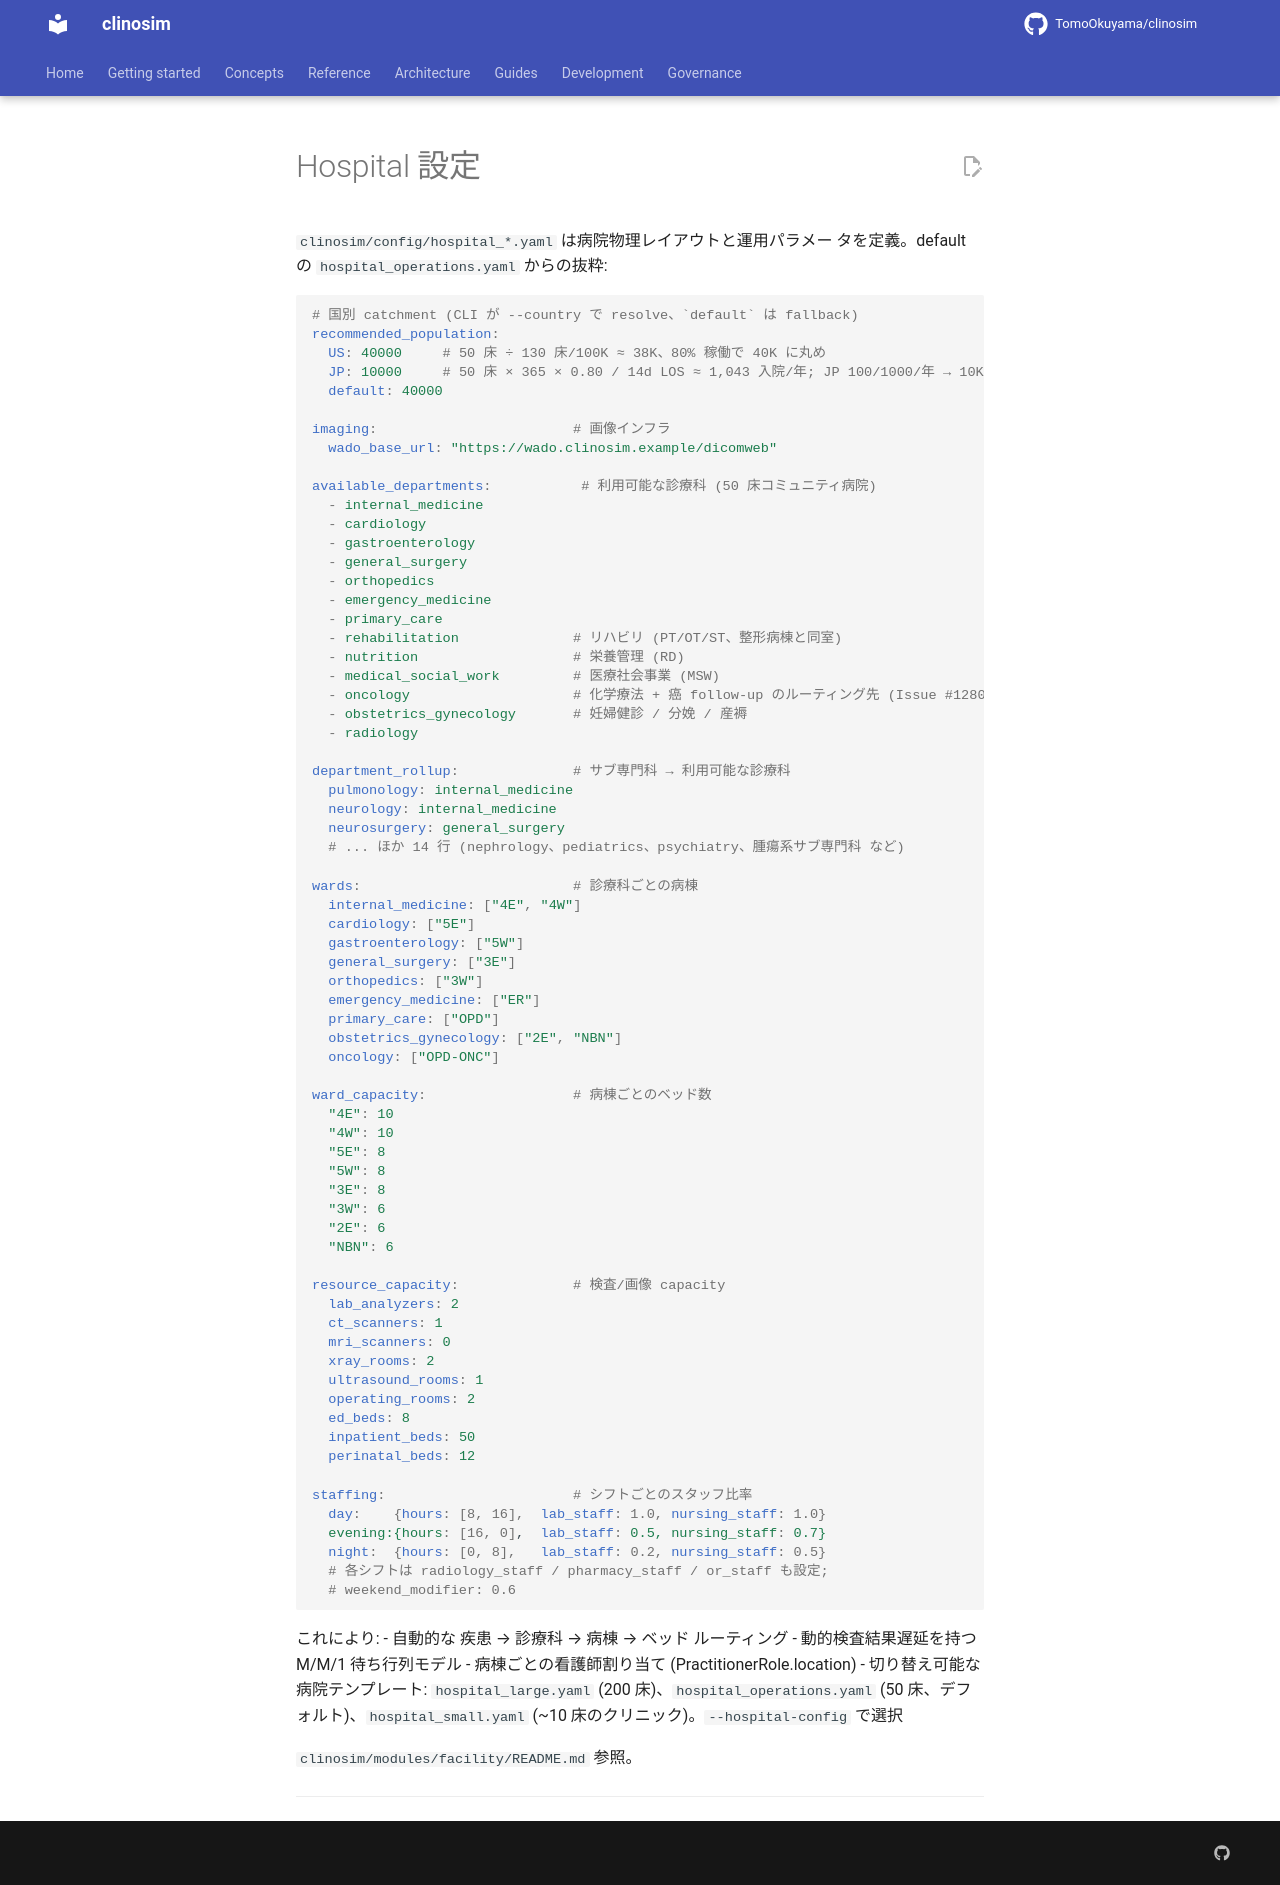

repository: TomoOkuyama/clinosim · page: reference/hospital-configuration.ja/index.html · generator: mkdocs

<!-- README.md から抽出 (Issue #568 PR A2)。本ファイルの見出しが変更されたら README のポインタを更新。 -->

# Hospital 設定

`clinosim/config/hospital_*.yaml` は病院物理レイアウトと運用パラメー
タを定義。default の `hospital_operations.yaml` からの抜粋:

```yaml
# 国別 catchment (CLI が --country で resolve、`default` は fallback)
recommended_population:
  US: 40000     # 50 床 ÷ 130 床/100K ≈ 38K、80% 稼働で 40K に丸め
  JP: 10000     # 50 床 × 365 × 0.80 / 14d LOS ≈ 1,043 入院/年; JP 100/1000/年 → 10K catchment
  default: 40000

imaging:                        # 画像インフラ
  wado_base_url: "https://wado.clinosim.example/dicomweb"

available_departments:           # 利用可能な診療科 (50 床コミュニティ病院)
  - internal_medicine
  - cardiology
  - gastroenterology
  - general_surgery
  - orthopedics
  - emergency_medicine
  - primary_care
  - rehabilitation              # リハビリ (PT/OT/ST、整形病棟と同室)
  - nutrition                   # 栄養管理 (RD)
  - medical_social_work         # 医療社会事業 (MSW)
  - oncology                    # 化学療法 + 癌 follow-up のルーティング先 (Issue #1280 Sub-A)
  - obstetrics_gynecology       # 妊婦健診 / 分娩 / 産褥
  - radiology

department_rollup:              # サブ専門科 → 利用可能な診療科
  pulmonology: internal_medicine
  neurology: internal_medicine
  neurosurgery: general_surgery
  # ... ほか 14 行 (nephrology、pediatrics、psychiatry、腫瘍系サブ専門科 など)

wards:                          # 診療科ごとの病棟
  internal_medicine: ["4E", "4W"]
  cardiology: ["5E"]
  gastroenterology: ["5W"]
  general_surgery: ["3E"]
  orthopedics: ["3W"]
  emergency_medicine: ["ER"]
  primary_care: ["OPD"]
  obstetrics_gynecology: ["2E", "NBN"]
  oncology: ["OPD-ONC"]

ward_capacity:                  # 病棟ごとのベッド数
  "4E": 10
  "4W": 10
  "5E": 8
  "5W": 8
  "3E": 8
  "3W": 6
  "2E": 6
  "NBN": 6

resource_capacity:              # 検査/画像 capacity
  lab_analyzers: 2
  ct_scanners: 1
  mri_scanners: 0
  xray_rooms: 2
  ultrasound_rooms: 1
  operating_rooms: 2
  ed_beds: 8
  inpatient_beds: 50
  perinatal_beds: 12

staffing:                       # シフトごとのスタッフ比率
  day:    {hours: [8, 16],  lab_staff: 1.0, nursing_staff: 1.0}
  evening:{hours: [16, 0],  lab_staff: 0.5, nursing_staff: 0.7}
  night:  {hours: [0, 8],   lab_staff: 0.2, nursing_staff: 0.5}
  # 各シフトは radiology_staff / pharmacy_staff / or_staff も設定;
  # weekend_modifier: 0.6
```

これにより:
- 自動的な 疾患 → 診療科 → 病棟 → ベッド ルーティング
- 動的検査結果遅延を持つ M/M/1 待ち行列モデル
- 病棟ごとの看護師割り当て (PractitionerRole.location)
- 切り替え可能な病院テンプレート: `hospital_large.yaml` (200 床)、`hospital_operations.yaml` (50 床、デフォルト)、`hospital_small.yaml` (~10 床のクリニック)。`--hospital-config` で選択

`clinosim/modules/facility/README.md` 参照。

---
